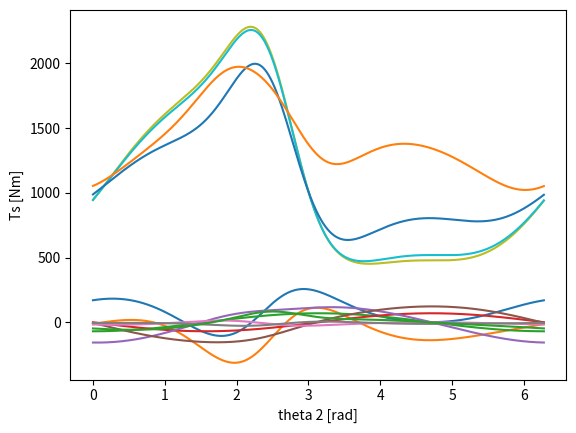

This figure's Python source:
from math import *
from scipy.optimize import fsolve

import numpy as np
import matplotlib.pyplot as plt



resolution=1000
step=2*pi/resolution
r1=0.212725
r2=0.0508
r3=0.1825498
r4=0.244475
theta4=2.3911
theta2_dot=52.3599
d=0.09525
Fp=1201.01984

m1=2.154825
I1=0.0325033

m2=0.51455
I2=4.42623*10**-4

m3=1.849
I3=0.0205

mp=13.1542

g=9.81
#variables
theta2=0
theta2s=[]


#incog
theta3=0
theta3_dot=0
theta3_doubledot=0
theta3_doubledots=[]

theta1=2    
theta1_dot=0    
theta1_doubledot=0
theta1_doubledots=[]

acg2x=[]
acg2y=[]

acg1x=[]
acg1y=[]

acg3x=[]
acg3y=[]

acgpx=[]
acgpy=[]

T=[]
F42=[]
F12=[]
F13=[]
F43=[]




def magnitud(x,y):
    return (x**2+y**2)**0.5

def t3(t1):
    return asin((r2*sin(theta2)-r4*sin(theta4)+r1*sin(t1))/r3)
def system(t1):
    return r3*cos(t3(t1))-r1*cos(t1)-r2*cos(theta2)+r4*cos(theta4)


def displacement():

    thet1=fsolve(system,theta1)[0]
    thet3=t3(thet1)
    return thet3,thet1
    
    
   

def velocity():
    sol=np.array([r2*cos(theta2)*theta2_dot,-r2*sin(theta2)*theta2_dot])
    equa=np.array([[r3*cos(theta3),-r1*cos(theta1)],[-r3*sin(theta3),r1*sin(theta1)]])
    X=np.linalg.inv(equa).dot(sol)
    return (X[0],X[1])

def acceleration():
    result2=-r2*cos(theta2)*theta1_dot**2 +r3*cos(theta3)*theta3_dot**2-r1*cos(theta1)*theta1_dot**2
    result1=-r2*sin(theta2)*theta1_dot**2 +r3*sin(theta3)*theta3_dot**2-r1*sin(theta1)*theta1_dot**2
    sol=np.array([result1,result2])
    equa=np.array([[r3*cos(theta3),-r1*cos(theta1)],[-r3*sin(theta3),r1*sin(theta1)]])
    X=np.linalg.inv(equa).dot(sol)
    return (X[0],X[1])
    


for i in range(resolution):
    
    
    theta3, theta1 =  displacement()




    theta3_dot,theta1_dot=velocity()
    theta3_doubledot,theta1_doubledot=acceleration()
    theta2s.append(theta2)
    theta3_doubledots.append(theta3_doubledot)
    theta1_doubledots.append(theta1_doubledot)
    acg2x_o=-(r2/2)*(cos(theta2)*theta2_dot**2)
    acg2y_o=-(r2/2)*(sin(theta2)*theta2_dot**2)
    acg1x_o=2*acg2x_o-(r1/2)*(cos(theta1)*theta1_dot**2+theta1_doubledot*sin(theta1))
    acg1y_o=2*acg2y_o+(r1/2)*(-sin(theta1)*theta1_dot**2+theta1_doubledot*cos(theta1))
    acg3x_o=(-r3/2)*(cos(theta3)*theta3_dot**2+theta3_doubledot*sin(theta3))
    acg3y_o=(r3/2)*(-sin(theta3)*theta3_dot**2+theta3_doubledot*cos(theta3))
    acgpx_o=2*acg3x_o
    acgpy_o=2*acg3y_o

    acg2x.append(acg2x_o)
    acg2y.append(acg2y_o)
    acg1x.append(acg1x_o)
    acg1y.append(acg1y_o)
    acg3x.append(acg3x_o)
    acg3y.append(acg3y_o)
    acgpx.append(acgpx_o)
    acgpy.append(acgpy_o)
    
   


    row1=[0,1,-1,0,0,0,0,0,0]
    row2=[0,0,0,1,-1,0,0,0,0]
    row3=[1,0,r2*sin(theta2),0,-r2*cos(theta2),0,0,0,0]
    row4=[0,0,1,0,0,-1,0,0,0]
    row5=[0,0,0,0,1,0,1,0,0]
    row6=[0,0,0,0,0,r1*sin(theta1),r1*cos(theta1),0,0]
    row7=[0,0,0,0,0,1,0,1,0]
    row8=[0,0,0,0,0,0,-1,0,1]
    row9=[0,0,0,0,0,-r3*sin(theta3),-r3*cos(theta3),0,0]
    lastsol=I3*theta3_doubledot+g*r3*cos(theta3)*(0.5*m3+mp)-Fp*(r3*sin(theta3)+d)+mp*r3*(acgpx_o*sin(theta3)+acgpy_o*cos(theta3))
    sol_vector=[m2*acg2x_o,m2*acg2y_o+m2*g,m2*g*0.5*r2*cos(theta2),m1*acg1x_o,m1*acg1y_o+m1*g,I1*theta1_doubledot+m1*g*r1*0.5*cos(theta1),m3*acg3x_o+mp*acgpx_o+Fp,m3*acg3y_o+mp*acgpy_o+(m3+mp)*g,lastsol]
    solutionVector=np.array(sol_vector)
    equations=np.array([row1,row2,row3,row4,row5,row6,row7,row8,row9])
    Ts,F42x,F12x,F42y,F12y,F13x,F13y,F43x,F43y=np.linalg.inv(equations).dot(solutionVector)
    T.append(Ts)
    F42.append(magnitud(F42x,F42y))
    F12.append(magnitud(F12x,F12y))
    F13.append(magnitud(F13x,F13y))
    F43.append(magnitud(F43x,F43y))
    theta2=theta2+step






    

plt.xlabel("theta 2 [rad]")
plt.plot(theta2s,theta1_doubledots)
plt.ylabel("alpha 1 [rad/s^2]")
plt.show()

plt.plot(theta2s,theta3_doubledots)
plt.ylabel("alpha 3 [rad/s^2]")
plt.xlabel("theta 2 [rad]")
plt.show()

plt.plot(theta2s,acg2x)
plt.ylabel("acg2x [m/s^2]")
plt.xlabel("theta 2 [rad]")
plt.show()

plt.plot(theta2s,acg2y)
plt.ylabel("acg2y [m/s^2]")
plt.xlabel("theta 2 [rad]")
plt.show()

plt.plot(theta2s,acg1x)
plt.ylabel("acg1x [m/s^2]")
plt.xlabel("theta 2 [rad]")
plt.show()

plt.plot(theta2s,acg1y)
plt.ylabel("acg1y [m/s^2]")
plt.xlabel("theta 2 [rad]")
plt.show()

plt.plot(theta2s,acg3x)
plt.ylabel("acg3x [m/s^2]")
plt.xlabel("theta 2 [rad]")
plt.show()

plt.plot(theta2s,acg3y)
plt.ylabel("acg3y [m/s^2]")
plt.xlabel("theta 2 [rad]")
plt.show()

plt.plot(theta2s,F42)
plt.ylabel("F42 [N]")
plt.xlabel("theta 2 [rad]")
plt.show()

plt.plot(theta2s,F12)
plt.ylabel("F12 [N]")
plt.xlabel("theta 2 [rad]")
plt.show()

plt.plot(theta2s,F13)
plt.ylabel("F13 [N]")
plt.xlabel("theta 2 [rad]")
plt.show()

plt.plot(theta2s,F43)
plt.ylabel("F43 [N]")
plt.xlabel("theta 2 [rad]")
plt.show()


plt.plot(theta2s,T)
plt.ylabel("Ts [Nm]")
plt.xlabel("theta 2 [rad]")
plt.show()

















